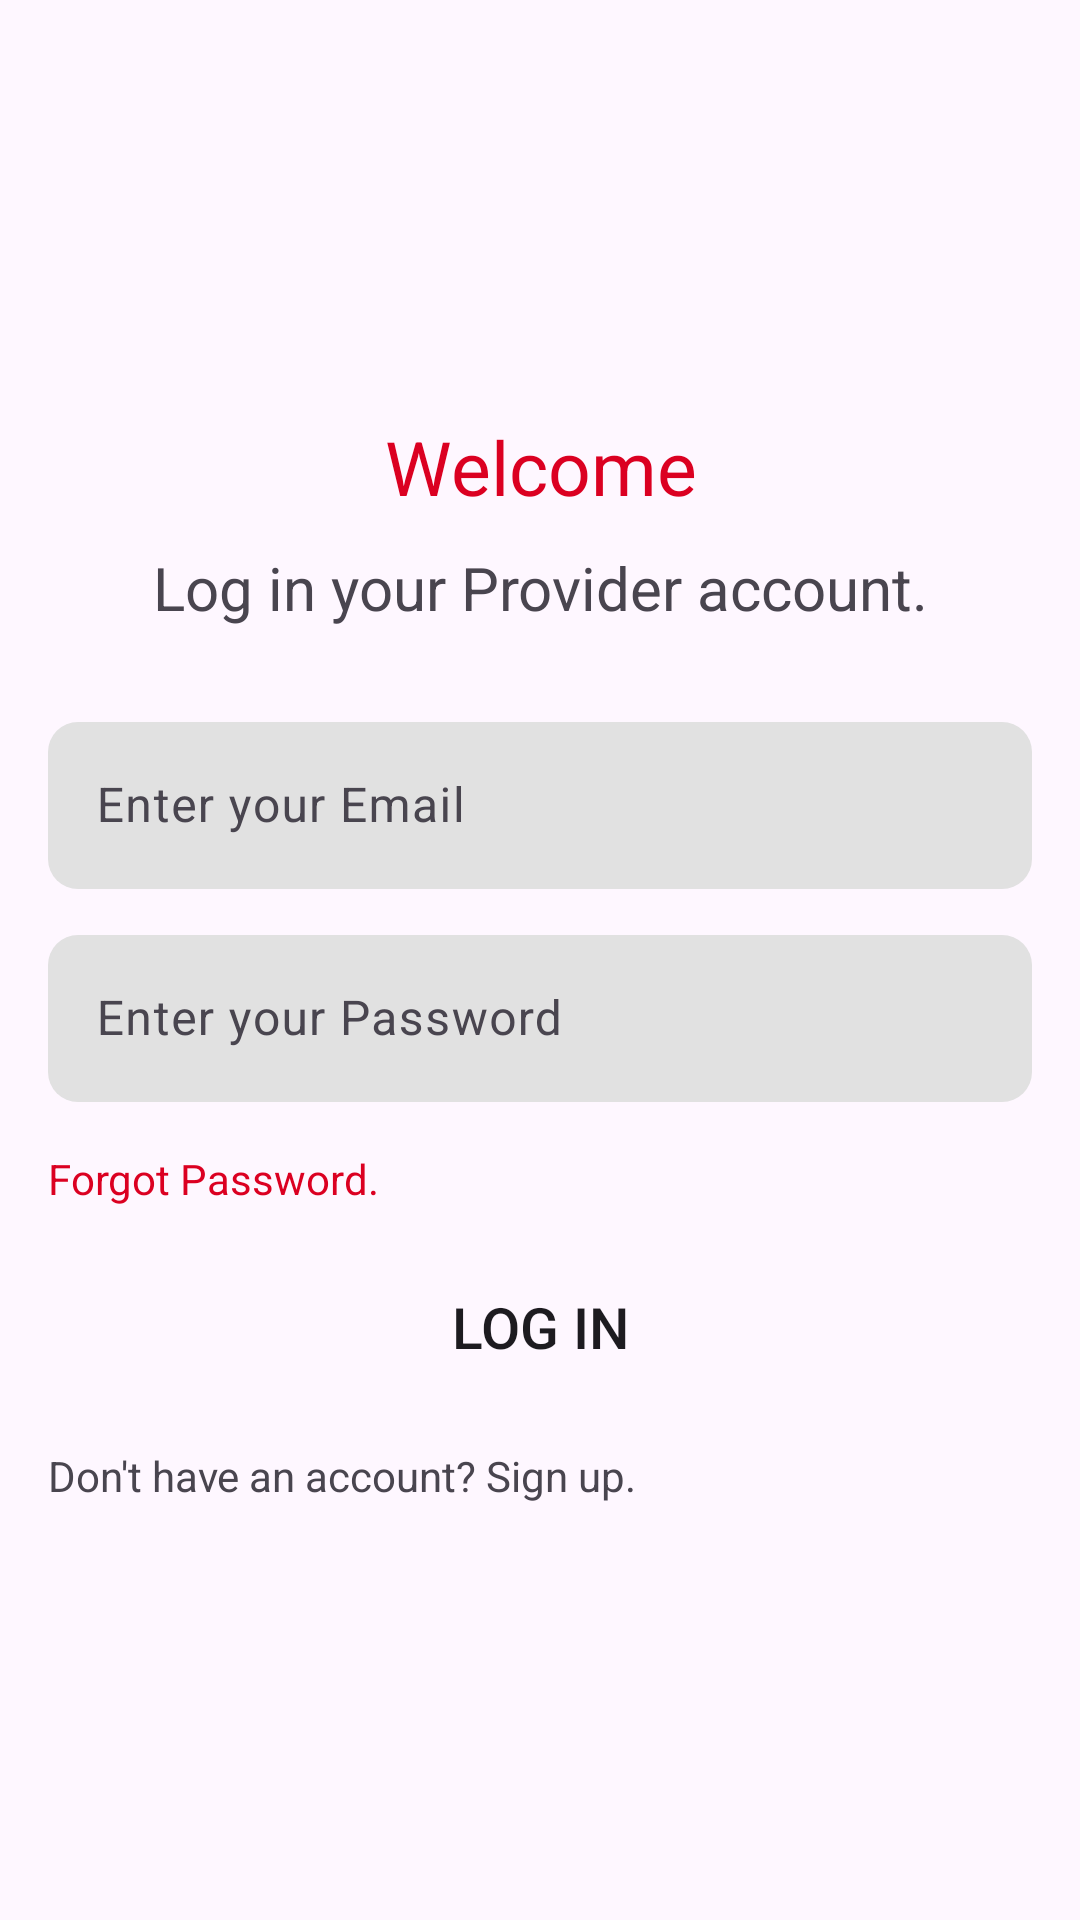

Android layout source for this screen:
<!-- AndroidManifest.xml: application theme Theme.Srs -->
<!-- res/layout/activity_login_provider.xml -->
<?xml version="1.0" encoding="utf-8"?>
<LinearLayout xmlns:android="http://schemas.android.com/apk/res/android"
    xmlns:app="http://schemas.android.com/apk/res-auto"
    xmlns:tools="http://schemas.android.com/tools"
    android:id="@+id/main"
    android:layout_width="match_parent"
    android:layout_height="match_parent"
    android:orientation="vertical"
    tools:context=".Login"
    android:gravity="center"
    android:padding="16dp">

    <TextView
        android:id="@+id/textView6"
        android:layout_width="match_parent"
        android:layout_height="wrap_content"
        android:text="@string/welcome"
        android:gravity="center"
        android:textSize="25sp"
        android:textColor="@color/red"/>

    <TextView
        android:id="@+id/textView7"
        android:layout_width="match_parent"
        android:layout_height="wrap_content"
        android:text="@string/login_acc_provider"
        android:gravity="center"
        android:textSize="20sp"
        android:padding="10dp"
        android:layout_marginBottom="16dp"/>
    <com.google.android.material.textfield.TextInputLayout
        android:layout_width="match_parent"
        android:layout_height="wrap_content">
        <com.google.android.material.textfield.TextInputEditText
            android:id="@+id/login_email"
            android:layout_width="match_parent"
            android:layout_height="wrap_content"
            android:ems="10"
            android:hint="@string/ent_email"
            android:inputType="textEmailAddress"
            android:background="@drawable/text_input"
            android:textColor="@android:color/black"
            android:textColorHint="@android:color/black"/>
    </com.google.android.material.textfield.TextInputLayout>

    <com.google.android.material.textfield.TextInputLayout
        android:layout_width="match_parent"
        android:layout_height="wrap_content"
        android:layout_marginTop="10dp">
        <com.google.android.material.textfield.TextInputEditText
            android:id="@+id/login_password"
            android:layout_width="match_parent"
            android:layout_height="wrap_content"
            android:ems="10"
            android:inputType="textPassword"
            android:hint="@string/ent_pass"
            android:background="@drawable/text_input"
            android:textColor="@android:color/black"
            android:textColorHint="@android:color/black"/>
    </com.google.android.material.textfield.TextInputLayout>


    <TextView
        android:id="@+id/forgot_password_provider"
        android:layout_width="match_parent"
        android:layout_height="wrap_content"
        android:text="@string/forget_password"
        android:layout_marginTop="16dp"
        android:layout_marginBottom="16dp"
        android:textColor="@color/red"/>

    <Button
        android:id="@+id/login_button_provider"
        android:layout_width="match_parent"
        android:layout_height="wrap_content"
        android:text="@string/login"
        android:textSize="19sp"
        android:background="@drawable/rectangle_button"/>

    <TextView
        android:id="@+id/register_from_login_provider"
        android:layout_width="match_parent"
        android:layout_height="wrap_content"
        android:text="@string/no_account_signup"
        android:layout_marginTop="16dp"/>


</LinearLayout>
<!-- resources referenced by this layout -->
<resources>
  <color name="red">#DB0021</color>
  <!-- drawable rectangle_button (drawable) -->
  <?xml version="1.0" encoding="utf-8"?>
  <shape xmlns:android="http://schemas.android.com/apk/res/android" android:shape="rectangle">
  
      <size
          android:height="40dp"
          android:width="380dp" />
      <corners android:radius="10dp"/>
  </shape>
  <!-- drawable text_input (drawable) -->
  <shape xmlns:android="http://schemas.android.com/apk/res/android"
      android:shape="rectangle">
  
      
      <solid android:color="@color/gray" />
  
      
      <corners android:radius="10dp" />
  
      
      <padding
          android:left="16dp"
          android:top="16dp"
          android:right="16dp"
          android:bottom="16dp" />
  </shape>
  <string name="ent_email">Enter your Email</string>
  <string name="ent_pass">Enter your Password</string>
  <string name="forget_password">Forgot Password.</string>
  <string name="login">Log in</string>
  <string name="login_acc_provider">Log in your Provider account.</string>
  <string name="no_account_signup">Don\'t have an account? Sign up.</string>
  <string name="welcome">Welcome</string>
  <style name="Theme.Srs" parent="Base.Theme.Srs" />
  <color name="gray">#E1E1E1</color>
  <style name="Base.Theme.Srs" parent="Theme.Material3.DayNight.NoActionBar">
          
          
          <item name="colorPrimary">@color/red</item>
      </style>
</resources>
